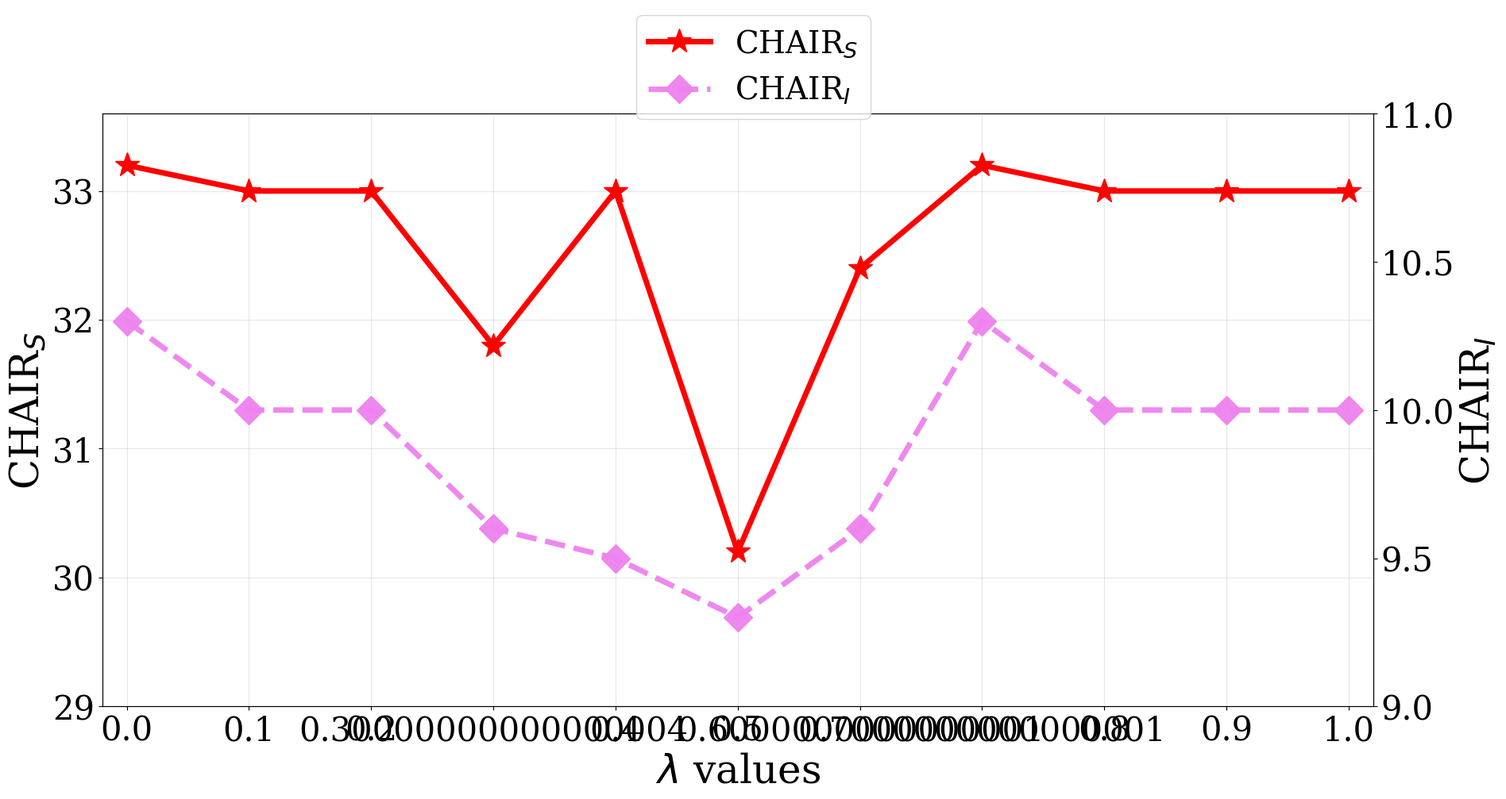

This figure's Python source: (Note: this script raises an exception after producing the figure.)

import numpy as np
import matplotlib as mpl
import matplotlib.pyplot as plt
from matplotlib.font_manager import FontProperties
import matplotlib.font_manager as font_manager
from matplotlib.ticker import MultipleLocator
from matplotlib.backends.backend_pdf import PdfPages
from mpl_toolkits.axes_grid1.inset_locator import mark_inset
from mpl_toolkits.axes_grid1.inset_locator import inset_axes

from scipy.stats import norm
import matplotlib.ticker as mtick
from scipy.interpolate import interp1d
import os

plt.rcParams['font.family'] = 'serif'
plt.rcParams['font.sans-serif'] = ['Times New Roman']


# legend_font = font_manager.FontProperties(fname="Times/times.ttf", weight='normal', style='normal', size=18)
# legend_font2 = font_manager.FontProperties(fname="Times/times.ttf", weight='normal', style='normal', size=18)
# legend_font3 = font_manager.FontProperties(fname="Times/timesbd.ttf", weight='semibold', style='normal', size=25)
# legend_font4 = font_manager.FontProperties(fname="Times/times.ttf", weight='normal', style='normal', size=18)
# legend_font5 = font_manager.FontProperties(fname="Times/times.ttf", weight='normal', style='normal', size=20)
# legend_font6 = font_manager.FontProperties(fname="Times/timesbd.ttf", weight='semibold', style='normal', size=23)

legend_font = font_manager.FontProperties(fname="Times/Times-New-Romance.ttf", weight='normal', style='normal', size=18)
# legend_font2 = font_manager.FontProperties(fname="Times/Times-New-Romance.ttf", weight='normal', style='normal', size=24)
legend_font2 = font_manager.FontProperties(weight='normal', style='normal', size=36)
legend_font3 = font_manager.FontProperties(fname="Times/Times New Roman MT Extra Bold.ttf", weight='semibold', style='normal', size=25)
# legend_font4 = font_manager.FontProperties(fname="Times/Times-New-Romance.ttf", weight='normal', style='normal', size=20)
legend_font4 = font_manager.FontProperties(weight='normal', style='normal', size=30)
legend_font5 = font_manager.FontProperties(fname="Times/Times-New-Romance.ttf", weight='normal', style='normal', size=23)
legend_font6 = font_manager.FontProperties(fname="Times/Times New Roman MT Extra Bold.ttf", weight='semibold', style='normal', size=23)
label_fontdict = {'fontsize': 28}
colors = ['lightskyblue', 'sandybrown', 'violet', 'purple', 'seagreen', 'b', '#c79fef', '#9a0eea', '#96f97b', ]

# fig = plt.figure(figsize=(5,8))

# ax1 = fig.add_axes([0.1, 0.0, 1.1, 0.4])

# plt.xlim(xmin = 0, xmax=3300)

# plt.xlabel('Class numbers', fontproperties=legend_font4, color='black')
# plt.ylabel('Targeted fooling rate (%)', fontproperties=legend_font4, color='black')


lambda_CHAIR_s = [33.2, 33, 33, 31.8, 33.00, 30.2, 32.4, 33.2, 33, 33, 33]
lambda_CHAIR_i = [10.3, 10, 10, 9.6, 9.5, 9.3, 9.6, 10.3, 10, 10, 10]

# dipper_fast = [76.33, 67.67, 72.33, 65.67, 60.33]
# dipper_tocsin = [74.67, 66.66, 71.33, 62.67, 60]

# copa_fast = [17, 15, 12.33, 13, 9.67]
# copa_tocsin = [26.67, 20, 17.33, 15.33, 14.67]

plt.grid(alpha=0.3)

if __name__ == '__main__':
    # fig = plt.figure()
    # ax1 = fig.add_axes([0.1, 0.0, 0.8, 0.8])
    # plt.xlabel('Birghtness', fontproperties=legend_font2)
    fig = plt.figure(figsize=(16,9))
    ax1 = fig.add_axes([0.0, 0.0, 1, 0.83])
    # ax1.set_title('Retrieval number', fontdict=label_fontdict, pad = 10)

    plt.xlabel('$\lambda$ values', fontproperties=legend_font2)
    plt.ylabel('CHAIR$_{S}$', fontproperties=legend_font2)
    plt.grid(zorder=0, alpha=0.3)
    x = np.array(list(range(0, 11)))
    x_label = np.array(np.linspace(0, 1, 11))
    y = np.array(list(range(29, 34))) 
    # / 100.0

    dot_size = 20
    line_width = 5
    alpha_1, alpha_2, alpha_3, alpha_4 = 1, 1, 0.95, 1
    
    p1,= plt.plot(x, lambda_CHAIR_s, '*-',markersize=dot_size+3, color='red', linewidth=line_width, alpha=alpha_1, label='CHAIR$_{S}$')
    # p2,=plt.plot(x, dipper_tocsin, '*-',markersize=dot_size+3, color='seagreen', linewidth=line_width, alpha=alpha_2, label='Dipper (TOCSIN)')
    # p3,= plt.plot(x, copa_fast, 'p-',markersize=dot_size+3, color='red', linewidth=line_width, alpha=alpha_3, label='CoPA (Fast-Detect)')
    # p4,= plt.plot(x, copa_tocsin, 'p-',markersize=dot_size+3, color='seagreen', linewidth=line_width, alpha=alpha_3, label='CoPA (TOCSIN)')

    # p5, = plt.plot(x, GIFD, 's-',markersize=9, color='#0504aa', linewidth=2.5, alpha=1, label='GIFD')
    plt.xlim(xmin = -0.2, xmax=10.2)
    plt.ylim(ymin = 29, ymax=33.6)
    # plt.legend((p1, p2, p3, p4, p5), ('IG (Geiping et al.)', 'GI (Yin et al.)', 'GGL (Li et al.)', 'GIAS (Jeon et al.)', 'GIFD'), ncol=1, prop=legend_font, loc='best')

    plt.xticks(x, x_label, font=legend_font4)
    plt.yticks(y, y, font=legend_font4)
    
    ax1_sub = ax1.twinx()  # 创建共享 x 轴的新 y 轴
    # 绘制第二条曲线
    # ax1_sub.plot(x, y2, 'r-', label='cos(x)')
    # ax1_sub.set_ylabel('cos(x)', color='r')   
    ax1_sub.plot(x, lambda_CHAIR_i, 'D--',markersize=dot_size-2, color='violet', linewidth=line_width, alpha=alpha_3, label='CHAIR$_{I}$')
    # ax1_sub.plot(x, copa_sim, 'v--',markersize=dot_size, color='violet', linewidth=line_width, alpha=alpha_3, label='CoPA-Sim')
    # .plot(x, knn_fid, 'o-',markersize=dot_size, color='lightskyblue', linewidth=line_width, alpha=alpha_4, label='FID')
    ax1_sub.set_ylim(ymin = 9, ymax=11)
    ax1_sub.set_ylabel('CHAIR$_{I}$', fontproperties=legend_font2)
    # plt.legend((p1, p2, p3, p4, p5), ('IG (Geiping et al.)', 'GI (Yin et al.)', 'GGL (Li et al.)', 'GIAS (Jeon et al.)', 'GIFD'), ncol=1, prop=legend_font, loc='best')
    y = np.array(np.linspace(9, 11, 5))
    ax1_sub.set_yticks(y, y, font=legend_font4)
    
    # plt.legend(prop=legend_font)


    # plt.legend(loc='upper center', ncol=3, fontsize=24, bbox_to_anchor=(1.15,1.4), prop = {'size':24})
    # fig.legend(loc='upper center', ncol=2, fontsize=26, bbox_to_anchor=(0.5, 1.0), prop = {'size':28})
    fig.legend(loc='upper center', ncol=1, fontsize=26, prop = {'size':28})

    # plt.legend(loc='upper left', ncol=2, fontsize=14, prop=legend_font)


    # ax2 = fig.add_axes([1.85, 0.0, 1.1, 0.4])
    # plt.grid(zorder=0, alpha=0.3)
    # plt.xlabel('Trigger Number', fontproperties=legend_font2)
    # plt.ylabel('ASR / CLIP similarity', fontproperties=legend_font2)
    
    # x = np.array([1, 2, 3, 4, 5])
    # x_label = np.array([1, 2, 3, 4, 5])
    # y = np.array(list(range(30, 101, 20))) / 100.0


    # p4,= plt.plot(x, multi_trig_asr, '*-',markersize=dot_size, color='red', linewidth=line_width, alpha=alpha_1, label='ASR')
    # p2,=plt.plot(x, multi_trig_clip_attack, 'p-',markersize=dot_size, color='seagreen', linewidth=line_width, alpha=alpha_2, label='CLIP-Attack')
    # p3,= plt.plot(x, multi_trig_clip_benign, 'x-',markersize=dot_size, color='violet', linewidth=line_width, alpha=alpha_3, label='CLIP-Benign')
   
    # # p5, = plt.plot(x, GIFD, 's-',markersize=9, color='#0504aa', linewidth=2.5, alpha=1, label='GIFD')
    # plt.xlim(xmin = 0.5, xmax=5.4)
    # plt.ylim(ymin = 0.2, ymax=1.03)
    # # plt.legend((p1, p2, p3, p4, p5), ('IG (Geiping et al.)', 'GI (Yin et al.)', 'GGL (Li et al.)', 'GIAS (Jeon et al.)', 'GIFD'), ncol=1, prop=legend_font, loc='best')

    # plt.xticks(x, x_label, font=legend_font4)
    # plt.yticks(y, y, font=legend_font4)
    
    # ax2_sub = ax2.twinx()  # 创建共享 x 轴的新 y 轴
    # # 绘制第二条曲线
    # ax1_sub.plot(x, y2, 'r-', label='cos(x)')
    # ax1_sub.set_ylabel('cos(x)', color='r')
    # ax2_sub.plot(x, multi_trig_fid, 'o-',markersize=dot_size, color='lightskyblue', linewidth=line_width, alpha=alpha_4, label='FID')
    # ax2_sub.set_ylim(ymin = 19, ymax=23.95)
    # ax2_sub.set_ylabel('FID score', fontproperties=legend_font2)
    # # plt.legend((p1, p2, p3, p4, p5), ('IG (Geiping et al.)', 'GI (Yin et al.)', 'GGL (Li et al.)', 'GIAS (Jeon et al.)', 'GIFD'), ncol=1, prop=legend_font, loc='best')
    # y = np.array(list(range(19, 24, 1)))
    # ax2_sub.set_yticks(y, y, font=legend_font4)
    # ax2.set_title('Res-152', fontdict=label_fontdict, pad = 10)

    # plt.xlabel('Class id', fontproperties=legend_font2)
    # plt.ylabel('Targeted fooling rate (%)', fontproperties=legend_font2)

    # x = np.array([1, 2, 3, 4, 5])
    
    # plt.grid(axis = 'y')
    # plt.xticks(x, res152_class_id, font=legend_font4)
    # plt.yticks((50, 60, 70, 80), font=legend_font4)
    # plt.ylim(ymin = 50, ymax=88)

    # total_width, n = 1.2, 5
    # width = total_width / n
    # x = x - (total_width - width) / 2

    # plt.bar(x + width, CGNC_res152, width=width, label='CGNC', color='steelblue', alpha=1, zorder=10)
    # plt.bar(x + 2 * width, fine_tuning_res152, width=width, label="Fine-tuning", color='darkorange', alpha=1, zorder=10)
    # plt.bar(x + 3 * width, masked_fine_tuning_res152, width=width, label="Masked fine-tuning", color='forestgreen', alpha=1, zorder=10)
    # ax3 = fig.add_axes([3.6, 0.0, 1.1, 0.4])
    # plt.grid(zorder=0, alpha=0.3)
    # plt.xlabel('$\lambda$', fontproperties=legend_font2)
    # plt.ylabel('ASR / CLIP similarity', fontproperties=legend_font2)
    
    # x = np.array([1, 2, 3, 4, 5])
    # x_label = np.array([0.01, 0.03, 0.1, 0.3, 1])
    # y = np.array(list(range(30, 101, 20))) / 100.0

    # p4,= plt.plot(x, lambda_asr, '*-',markersize=dot_size, color='red', linewidth=line_width, alpha=alpha_1, label='ASR')
    # p2,=plt.plot(x, lambda_clip_attack, 'p-',markersize=dot_size, color='seagreen', linewidth=line_width, alpha=alpha_2, label='CLIP-Attack')
    # p3,= plt.plot(x, lambda_clip_benign, 'x-',markersize=dot_size, color='violet', linewidth=line_width, alpha=alpha_3, label='CLIP-Benign')
   
    # # p5, = plt.plot(x, GIFD, 's-',markersize=9, color='#0504aa', linewidth=2.5, alpha=1, label='GIFD')
    # plt.xlim(xmin = 0.5, xmax=5.4)
    # plt.ylim(ymin = 0.2, ymax=1.03)
    # # plt.legend((p1, p2, p3, p4, p5), ('IG (Geiping et al.)', 'GI (Yin et al.)', 'GGL (Li et al.)', 'GIAS (Jeon et al.)', 'GIFD'), ncol=1, prop=legend_font, loc='best')

    # plt.xticks(x, x_label, font=legend_font4)
    # plt.yticks(y, y, font=legend_font4)
    
    # ax3_sub = ax3.twinx()  # 创建共享 x 轴的新 y 轴
    # # 绘制第二条曲线
    # # ax1_sub.plot(x, y2, 'r-', label='cos(x)')
    # # ax1_sub.set_ylabel('cos(x)', color='r')
    # ax3_sub.plot(x, multi_trig_fid, 'o-',markersize=dot_size, color='lightskyblue', linewidth=line_width, alpha=alpha_4, label='FID')
    # ax3_sub.set_ylim(ymin = 19, ymax=23.95)
    # ax3_sub.set_ylabel('FID score', fontproperties=legend_font2)
    # # plt.legend((p1, p2, p3, p4, p5), ('IG (Geiping et al.)', 'GI (Yin et al.)', 'GGL (Li et al.)', 'GIAS (Jeon et al.)', 'GIFD'), ncol=1, prop=legend_font, loc='best')
    # y = np.array(list(range(19, 24, 1)))
    # ax3_sub.set_yticks(y, y, font=legend_font4)


    # ax3 = fig.add_axes([0.1, -0.51, 1.1, 0.4])

    # plt.ylabel('SSIM', fontproperties=legend_font2)

    # x = np.array([1, 2, 3, 4, 5])
    
    # plt.grid(zorder=0)
    # plt.xticks(x, dataset_label, font=legend_font4)
    # plt.yticks((0, 0.1, 0.2, 0.3, 0.4, 0.5, 0.6), font=legend_font4)
    # plt.ylim(ymin = 0, ymax=0.65)

    # total_width, n = 1.2, 5
    # width = total_width / n
    # x = x - (total_width - width) / 2

    # plt.bar(x, Yin_SSIM, width=width, label='Yin et al.', color='blue', alpha=1, zorder=10)
    # plt.bar(x + width, Geiping_SSIM, width=width, label="Geiping et al.", color='pink', alpha=1, zorder=10)
    # plt.bar(x + 2 * width, GGL_SSIM, width=width, label="GGL(Li et al.)", color='green', alpha=1,hatch='\\\\', zorder=10)
    # plt.bar(x + 3 * width, GIAS_SSIM, width=width, label="GIAS(Jeon et al.)", color='red', alpha=1, hatch='\\\\\\', zorder=10)
    # plt.bar(x + 4 * width, GILO_SSIM, width=width, label="GILO(Ours)", color='orange', alpha=1, hatch='///', zorder=10)

    # ax4 = fig.add_axes([1.53, -0.51, 1.1, 0.4])
    # # ax2 = fig.add_axes([1.13, 0.0, 0.8, 0.8])
    # plt.ylabel('MSE', fontproperties=legend_font2)

    # x = np.array([2,4])
    
    # plt.grid(zorder=0)
    # plt.xticks(x, dataset_label, font=legend_font4)
    # plt.yticks((0, 0.01, 0.02, 0.03, 0.04, 0.05, 0.06), font=legend_font4)
    # plt.ylim(ymin = 0, ymax=0.065)

    # total_width, n = 1.2, 5
    # width = total_width / n
    # x = x - (total_width - width) / 2

    # plt.bar(x, Yin_MSE, width=width, label='Yin et al.', color='blue', alpha=1, zorder=10)
    # plt.bar(x + width, Geiping_MSE, width=width, label="Geiping et al.", color='pink', alpha=1, zorder=10)
    # plt.bar(x + 2 * width, GGL_MSE, width=width, label="GGL(Li et al.)", color='green', alpha=1,hatch='\\\\', zorder=10)
    # plt.bar(x + 3 * width, GIAS_MSE, width=width, label="GIAS(Jeon et al.)", color='red', alpha=1, hatch='\\\\\\', zorder=10)
    # plt.bar(x + 4 * width, GILO_MSE, width=width, label="GILO(Ours)", color='orange', alpha=1, hatch='///', zorder=10)

    plt.savefig('../imgs/CMI_VLD_lambda_line.png', dpi=400, bbox_inches='tight')

    plt.show()
